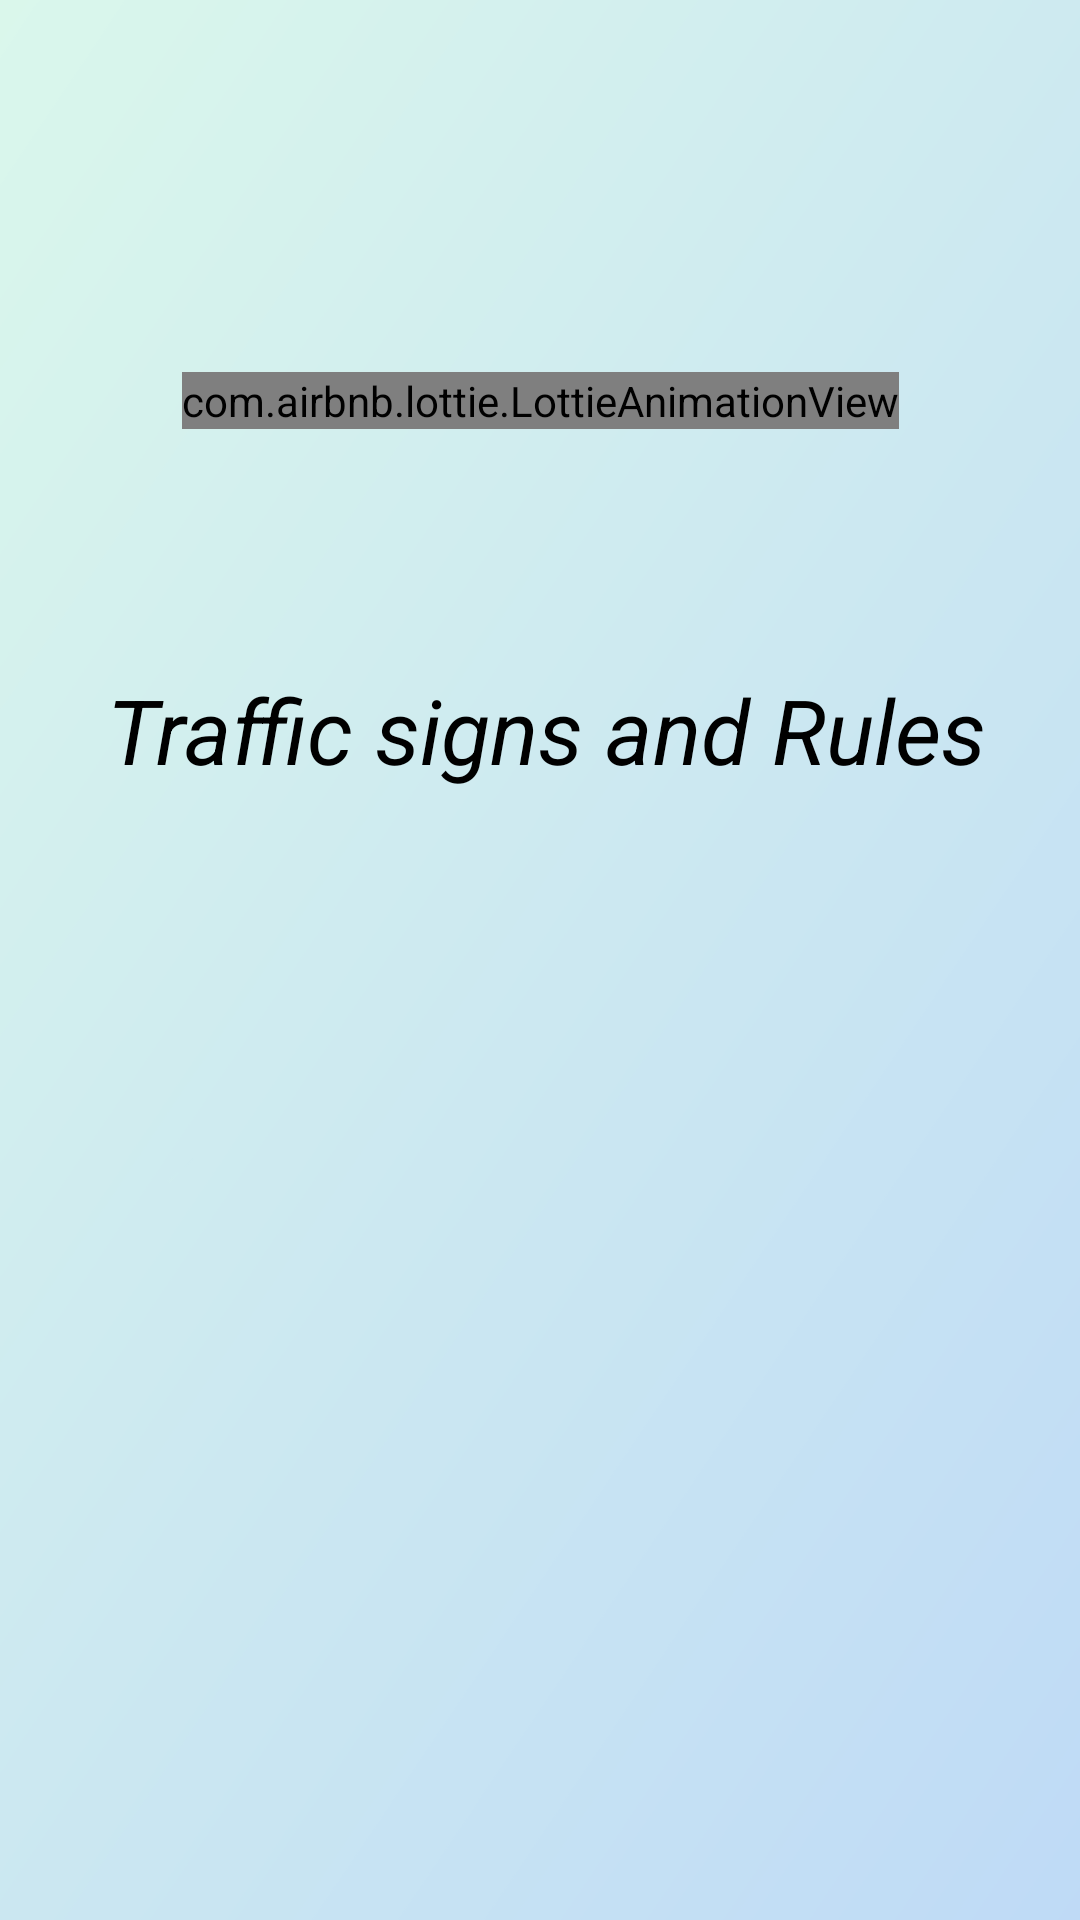

Produce the Android XML layout that renders to this screen, including the resource entries it uses.
<!-- AndroidManifest.xml: fallback theme Theme.MaterialComponents.DayNight.NoActionBar -->
<!-- res/layout/fragment_splash.xml -->
<?xml version="1.0" encoding="utf-8"?>
<androidx.constraintlayout.widget.ConstraintLayout xmlns:android="http://schemas.android.com/apk/res/android"
    xmlns:app="http://schemas.android.com/apk/res-auto"
    xmlns:tools="http://schemas.android.com/tools"
    android:id="@+id/frameLayout"
    android:layout_width="match_parent"
    android:layout_height="match_parent"
    android:background="@drawable/bg"
    tools:context=".SplashFragment">

    <com.airbnb.lottie.LottieAnimationView
        android:id="@+id/lottieAnimationView"
        android:layout_width="wrap_content"
        android:layout_height="wrap_content"
        android:layout_marginTop="124dp"
        app:layout_constraintEnd_toEndOf="parent"
        app:layout_constraintStart_toStartOf="parent"
        app:layout_constraintTop_toTopOf="parent"
        app:lottie_autoPlay="true"
        app:lottie_loop="false"
        app:lottie_rawRes="@raw/signal" />

    <TextView
        android:id="@+id/textview"
        android:layout_width="wrap_content"
        android:layout_height="wrap_content"
        android:layout_marginTop="80dp"
        android:text="Traffic signs and Rules"
        android:textSize="30dp"
        android:textAlignment="center"
        android:textStyle="italic"
        android:textAppearance="@color/black"
        app:layout_constraintEnd_toEndOf="parent"
        app:layout_constraintHorizontal_bias="0.53"
        app:layout_constraintStart_toStartOf="parent"
        app:layout_constraintTop_toBottomOf="@+id/lottieAnimationView" />

</androidx.constraintlayout.widget.ConstraintLayout>
<!-- resources referenced by this layout -->
<resources>
  <!-- drawable bg: png bitmap (drawable, 11390 bytes) -->
  <!-- not gathered from this repository: default colours our renderer supplied (Android Studio template values) -->
  <color name="black">#FF000000</color>
</resources>
